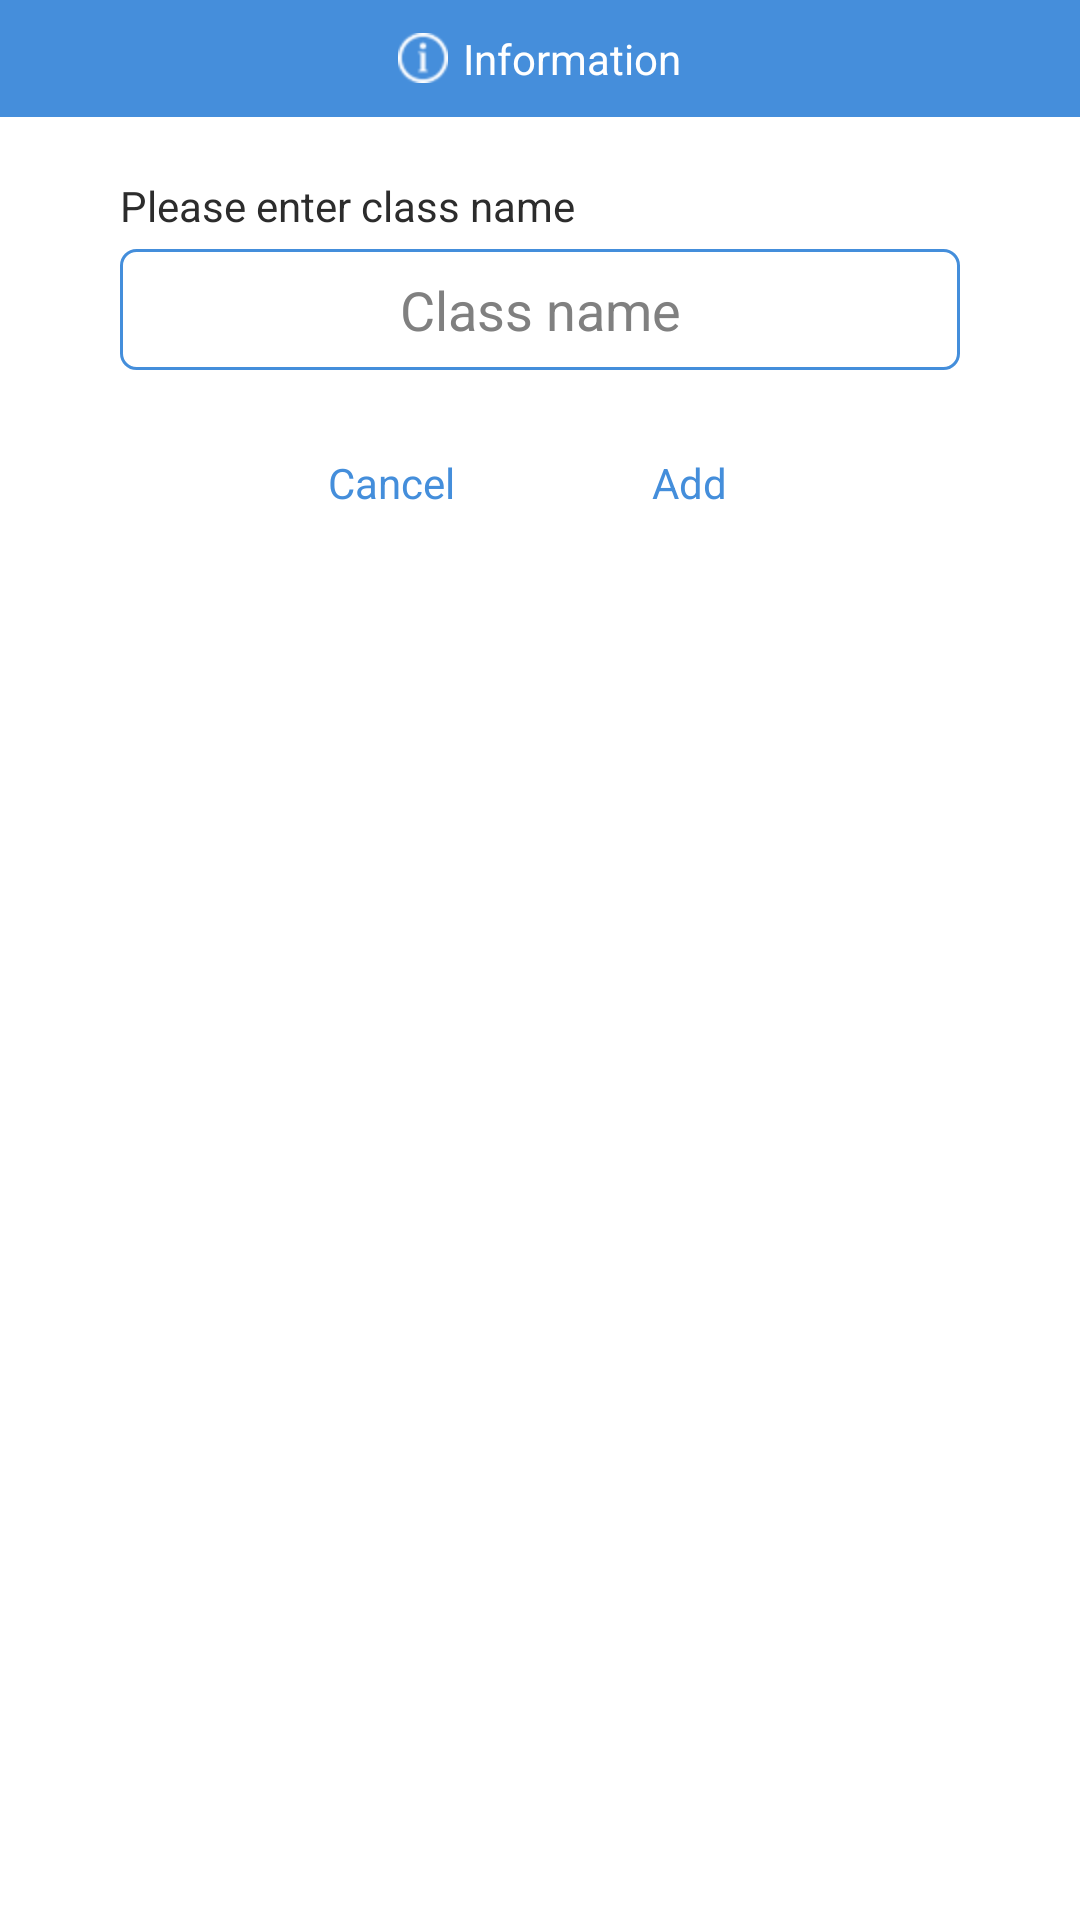

Here is an Android app screen rendered from its layout file. Give the layout XML and the strings, colors and styles it references.
<!-- AndroidManifest.xml: application theme android:Theme.Light.NoTitleBar -->
<!-- res/layout/add_class_dialog.xml -->
<?xml version="1.0" encoding="utf-8"?>
<LinearLayout xmlns:android="http://schemas.android.com/apk/res/android"
    android:layout_width="match_parent"
    android:layout_height="wrap_content"
    android:orientation="vertical">
    
    <LinearLayout 
        android:layout_width="match_parent"
        android:layout_height="wrap_content"
        android:orientation="horizontal"
        android:background="#458edb"
        android:padding="10dp"
        android:gravity="center">
        
        <ImageView
            android:layout_width="wrap_content"
            android:layout_height="wrap_content"
            android:src="@drawable/info_icon" />
        
        <TextView
            android:layout_width="wrap_content"
            android:layout_height="wrap_content"
            android:layout_marginLeft="5dp"
            android:textColor="@android:color/white"
            android:text="@string/information" />
        
    </LinearLayout>
    
    <LinearLayout 
        android:layout_width="match_parent"
        android:layout_height="wrap_content"
        android:orientation="vertical"
        android:background="@android:color/white"
        android:gravity="center_horizontal"
        android:paddingTop="20dp"
        android:paddingBottom="20dp"
        android:paddingLeft="40dp"
        android:paddingRight="40dp">
        
        <LinearLayout 
            android:layout_width="match_parent"
            android:layout_height="wrap_content"
            android:orientation="vertical">
        
	        <TextView 
	            android:layout_width="wrap_content"
	            android:layout_height="wrap_content"
	            android:textColor="#2c2c2c"
	            android:gravity="center_horizontal"
	            android:text="@string/enter_class_name" />
	        
	        <EditText
	            android:id="@+id/classNameView"
	            android:layout_width="match_parent"
	            android:layout_height="wrap_content"
	            android:layout_marginTop="5dp"
	            android:inputType="text"
	            android:maxLines="1"
	            android:hint="@string/class_name"
	            android:gravity="center_horizontal"
	            android:background="@drawable/edittext_background" />
        
        </LinearLayout>
        
        <LinearLayout 
            android:layout_width="wrap_content"
            android:layout_height="wrap_content"
            android:orientation="horizontal"
            android:layout_marginTop="20dp">
            
            <Button
                android:id="@+id/cancelBtn"
                android:layout_width="100dp"
                android:layout_height="35dp"
                android:textColor="@color/btn_text_color"
                android:background="@drawable/btn_left_background"
                android:text="@string/cancel" />              
            
            <Button
                android:id="@+id/addBtn"
                android:layout_width="100dp"
                android:layout_height="35dp"
                android:layout_marginLeft="-1dp"
                android:textColor="@color/btn_text_color"
                android:background="@drawable/btn_right_background"
                android:text="@string/add" />
            
        </LinearLayout>
        
    </LinearLayout>

</LinearLayout>
<!-- resources referenced by this layout -->
<resources>
  <!-- drawable btn_left_background (drawable) -->
  <?xml version="1.0" encoding="utf-8"?>
  <selector xmlns:android="http://schemas.android.com/apk/res/android" >
      
      <item android:state_pressed="true" android:drawable="@drawable/btn_left_pressed_background" />
      <item android:drawable="@drawable/btn_left_normal_background" />
  
  </selector>
  <!-- drawable btn_right_background (drawable) -->
  <?xml version="1.0" encoding="utf-8"?>
  <selector xmlns:android="http://schemas.android.com/apk/res/android" >
      
      <item android:state_pressed="true" android:drawable="@drawable/btn_right_pressed_background" />
      <item android:drawable="@drawable/btn_right_normal_background" />
  
  </selector>
  <!-- drawable edittext_background (drawable) -->
  <?xml version="1.0" encoding="utf-8"?>
  <shape xmlns:android="http://schemas.android.com/apk/res/android" android:shape="rectangle">
      
      <corners 
          android:radius="5dp" />
      
      <solid android:color="@android:color/white" />
      
      <padding 
          android:left="8dp"
          android:right="8dp"
          android:top="8dp"
          android:bottom="8dp" />
      
      <stroke 
          android:width="1dp"
          android:color="#448edb" />
      
  </shape>
  <!-- drawable info_icon: png bitmap (drawable-hdpi, 3312 bytes) -->
  <string name="add">Add</string>
  <string name="cancel">Cancel</string>
  <string name="class_name">Class name</string>
  <string name="enter_class_name">Please enter class name</string>
  <string name="information">Information</string>
  <!-- drawable btn_left_normal_background (drawable) -->
  <?xml version="1.0" encoding="utf-8"?>
  <shape xmlns:android="http://schemas.android.com/apk/res/android" android:shape="rectangle">
      
      <corners 
          android:topLeftRadius="@dimen/top_left_radius_left"
          android:topRightRadius="@dimen/top_right_radius_left"
          android:bottomLeftRadius="@dimen/bottom_left_radius_left"
          android:bottomRightRadius="@dimen/bottom_right_radius_left" />
      
      <solid android:color="@android:color/white" />
      
      <stroke 
          android:width="1dp"
          android:color="#448edb" />
      
  </shape>
  <!-- drawable btn_right_normal_background (drawable) -->
  <?xml version="1.0" encoding="utf-8"?>
  <shape xmlns:android="http://schemas.android.com/apk/res/android" >
      
      <corners 
          android:topLeftRadius="@dimen/top_left_radius_right"
          android:topRightRadius="@dimen/top_right_radius_right"
          android:bottomLeftRadius="@dimen/bottom_left_radius_right"
          android:bottomRightRadius="@dimen/bottom_right_radius_right" />
      
      <solid android:color="@android:color/white" />
      
      <stroke 
          android:width="1dp"
          android:color="#448edb" />
      
  </shape>
  <dimen name="top_left_radius_left">5dp</dimen>
  <dimen name="top_right_radius_left">0dp</dimen>
  <dimen name="bottom_left_radius_left">0dp</dimen>
  <dimen name="bottom_right_radius_left">5dp</dimen>
  <dimen name="top_left_radius_right">0dp</dimen>
  <dimen name="top_right_radius_right">5dp</dimen>
  <dimen name="bottom_left_radius_right">5dp</dimen>
  <dimen name="bottom_right_radius_right">0dp</dimen>
</resources>
